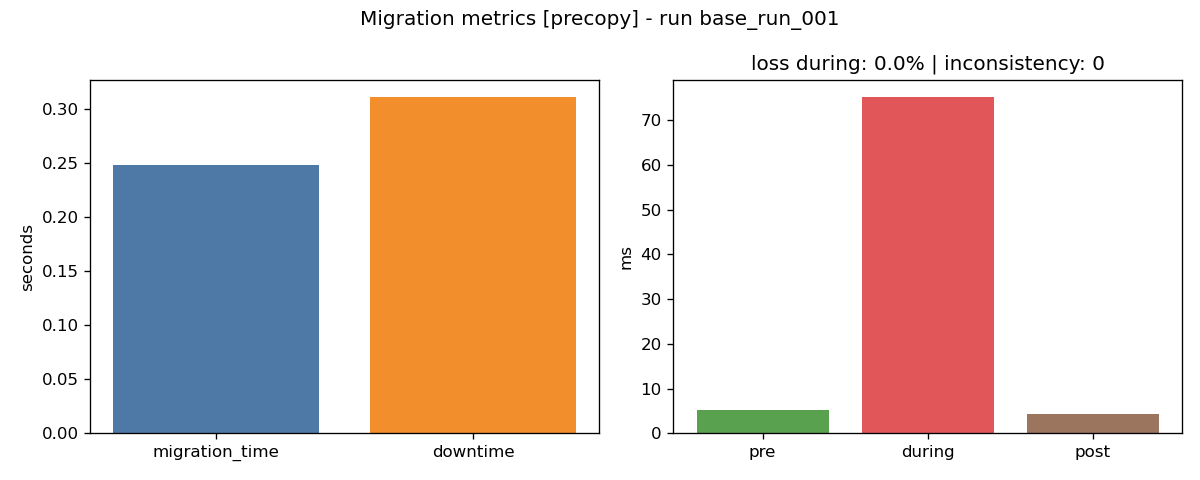

Data behind this chart, as committed beside it:
run_id, strategy, migration_time_s, downtime_s, packet_loss_during_migration_pct, latency_avg_pre_ms, latency_avg_during_ms, latency_avg_post_ms, state_inconsistency
base_run_001, precopy, 0.2482, 0.3116, 0.0, 5.225, 75.26, 4.324, 0
